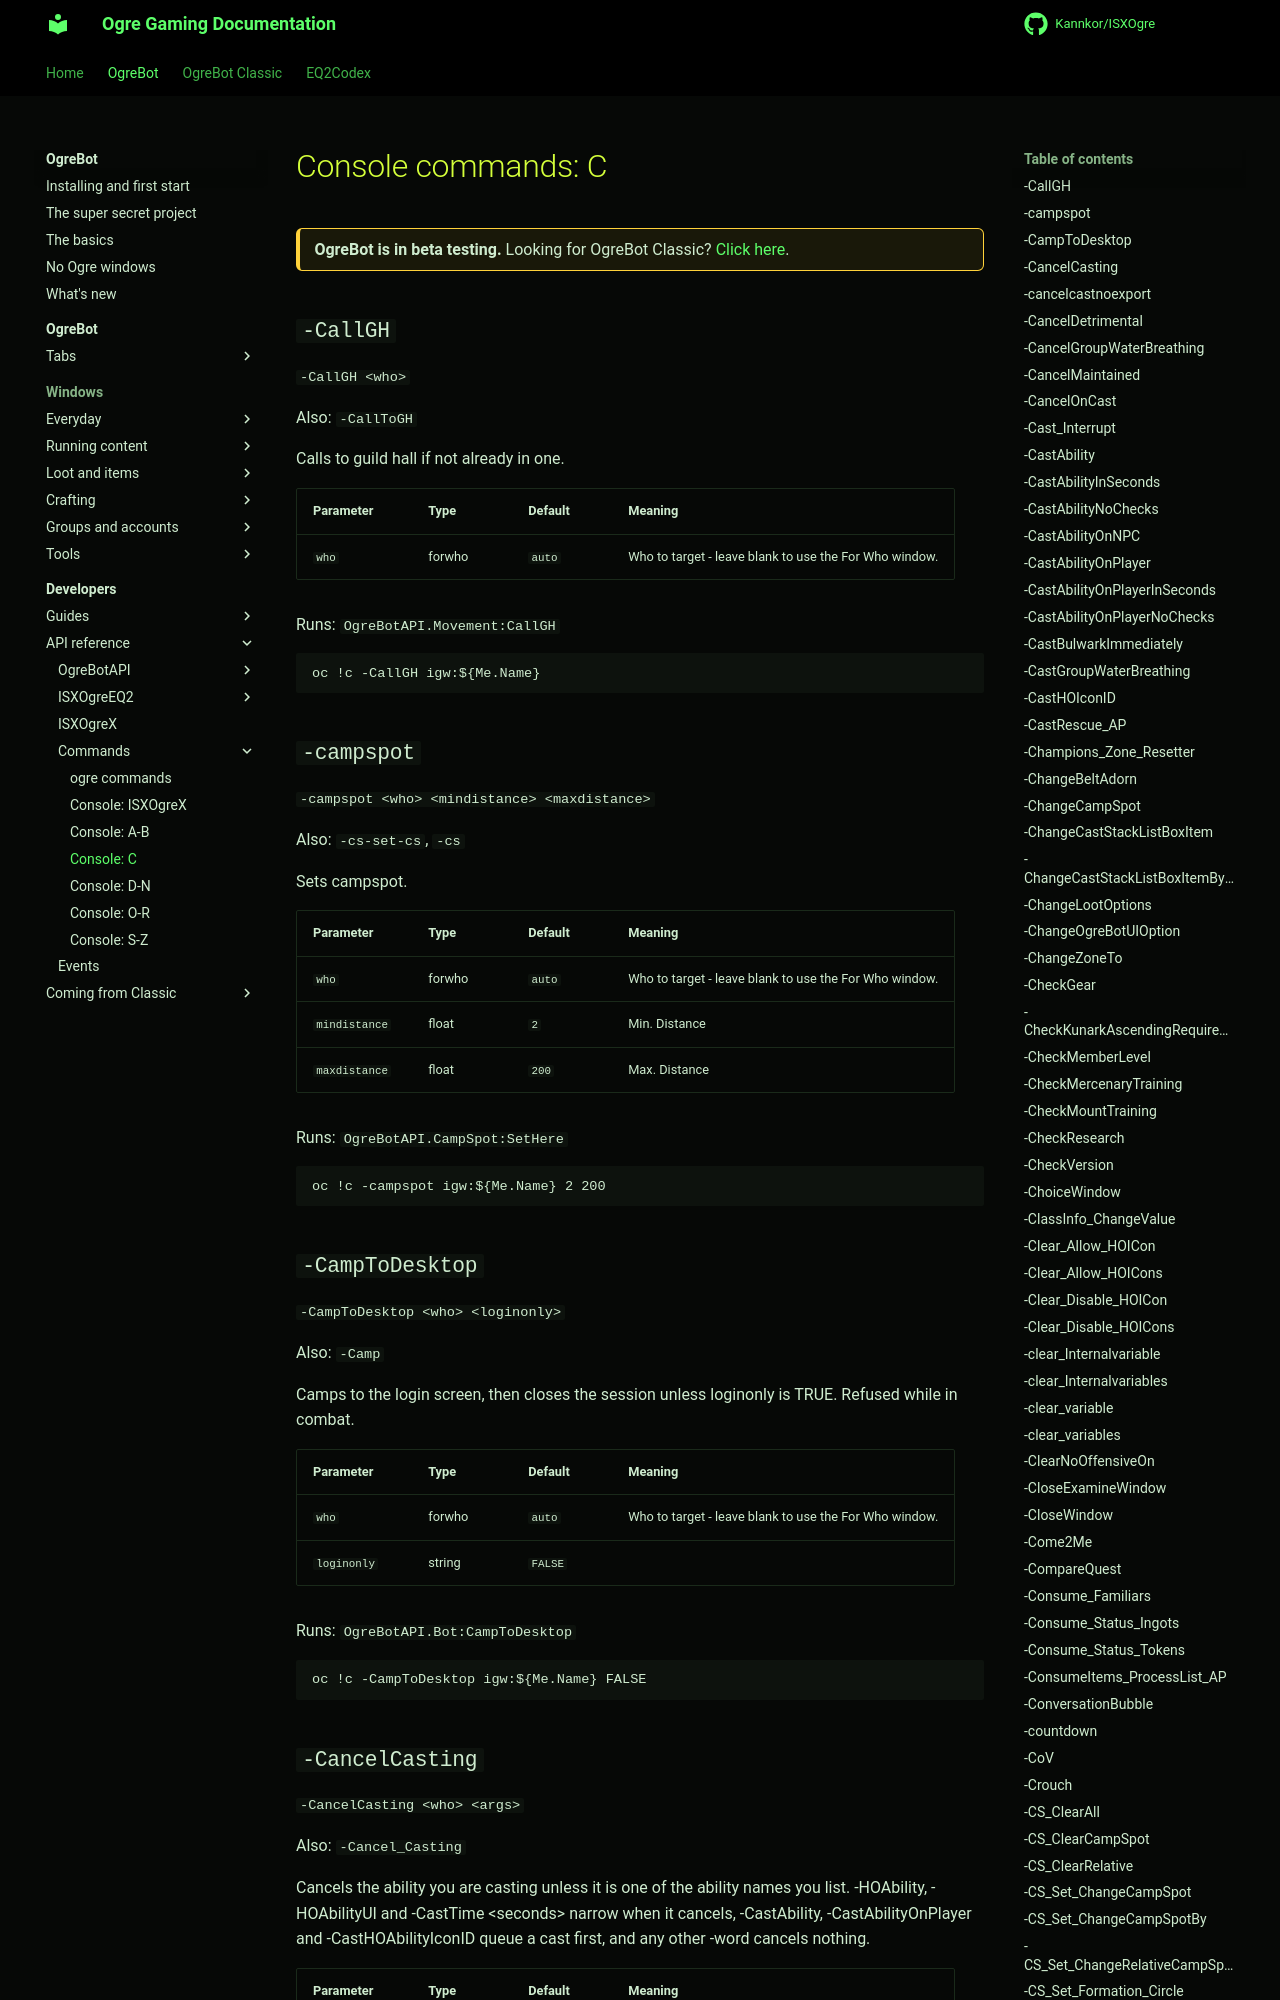

repository: Kannkor/ISXOgre · page: EQ2/bot/developer/api/commands/console-c/index.html · generator: mkdocs

# Console commands: C

<div class="ogre-beta" markdown>
**OgreBot is in beta testing.** Looking for OgreBot Classic? [Click here](../../../../index.md).
</div>

## `-CallGH`

`-CallGH <who>`

Also: `-CallToGH`

Calls to guild hall if not already in one.

| Parameter | Type | Default | Meaning |
|---|---|---|---|
| `who` | forwho | `auto` | Who to target - leave blank to use the For Who window. |

Runs: `OgreBotAPI.Movement:CallGH`

```text
oc !c -CallGH igw:${Me.Name}
```

## `-campspot`

`-campspot <who> <mindistance> <maxdistance>`

Also: `-cs-set-cs`, `-cs`

Sets campspot.

| Parameter | Type | Default | Meaning |
|---|---|---|---|
| `who` | forwho | `auto` | Who to target - leave blank to use the For Who window. |
| `mindistance` | float | `2` | Min. Distance |
| `maxdistance` | float | `200` | Max. Distance |

Runs: `OgreBotAPI.CampSpot:SetHere`

```text
oc !c -campspot igw:${Me.Name} 2 200
```

## `-CampToDesktop`

`-CampToDesktop <who> <loginonly>`

Also: `-Camp`

Camps to the login screen, then closes the session unless loginonly is TRUE. Refused while in combat.

| Parameter | Type | Default | Meaning |
|---|---|---|---|
| `who` | forwho | `auto` | Who to target - leave blank to use the For Who window. |
| `loginonly` | string | `FALSE` |  |

Runs: `OgreBotAPI.Bot:CampToDesktop`

```text
oc !c -CampToDesktop igw:${Me.Name} FALSE
```

## `-CancelCasting`

`-CancelCasting <who> <args>`

Also: `-Cancel_Casting`

Cancels the ability you are casting unless it is one of the ability names you list. -HOAbility, -HOAbilityUI and -CastTime &lt;seconds> narrow when it cancels, -CastAbility, -CastAbilityOnPlayer and -CastHOAbilityIconID queue a cast first, and any other -word cancels nothing.

| Parameter | Type | Default | Meaning |
|---|---|---|---|
| `who` | forwho | `auto` | Who to target - leave blank to use the For Who window. |
| `args` | rest |  |  |

Runs: `OgreBotAPI.Abilities:CancelCasting`

```text
oc !c -CancelCasting igw:${Me.Name} "Bulwark of Order"
```
